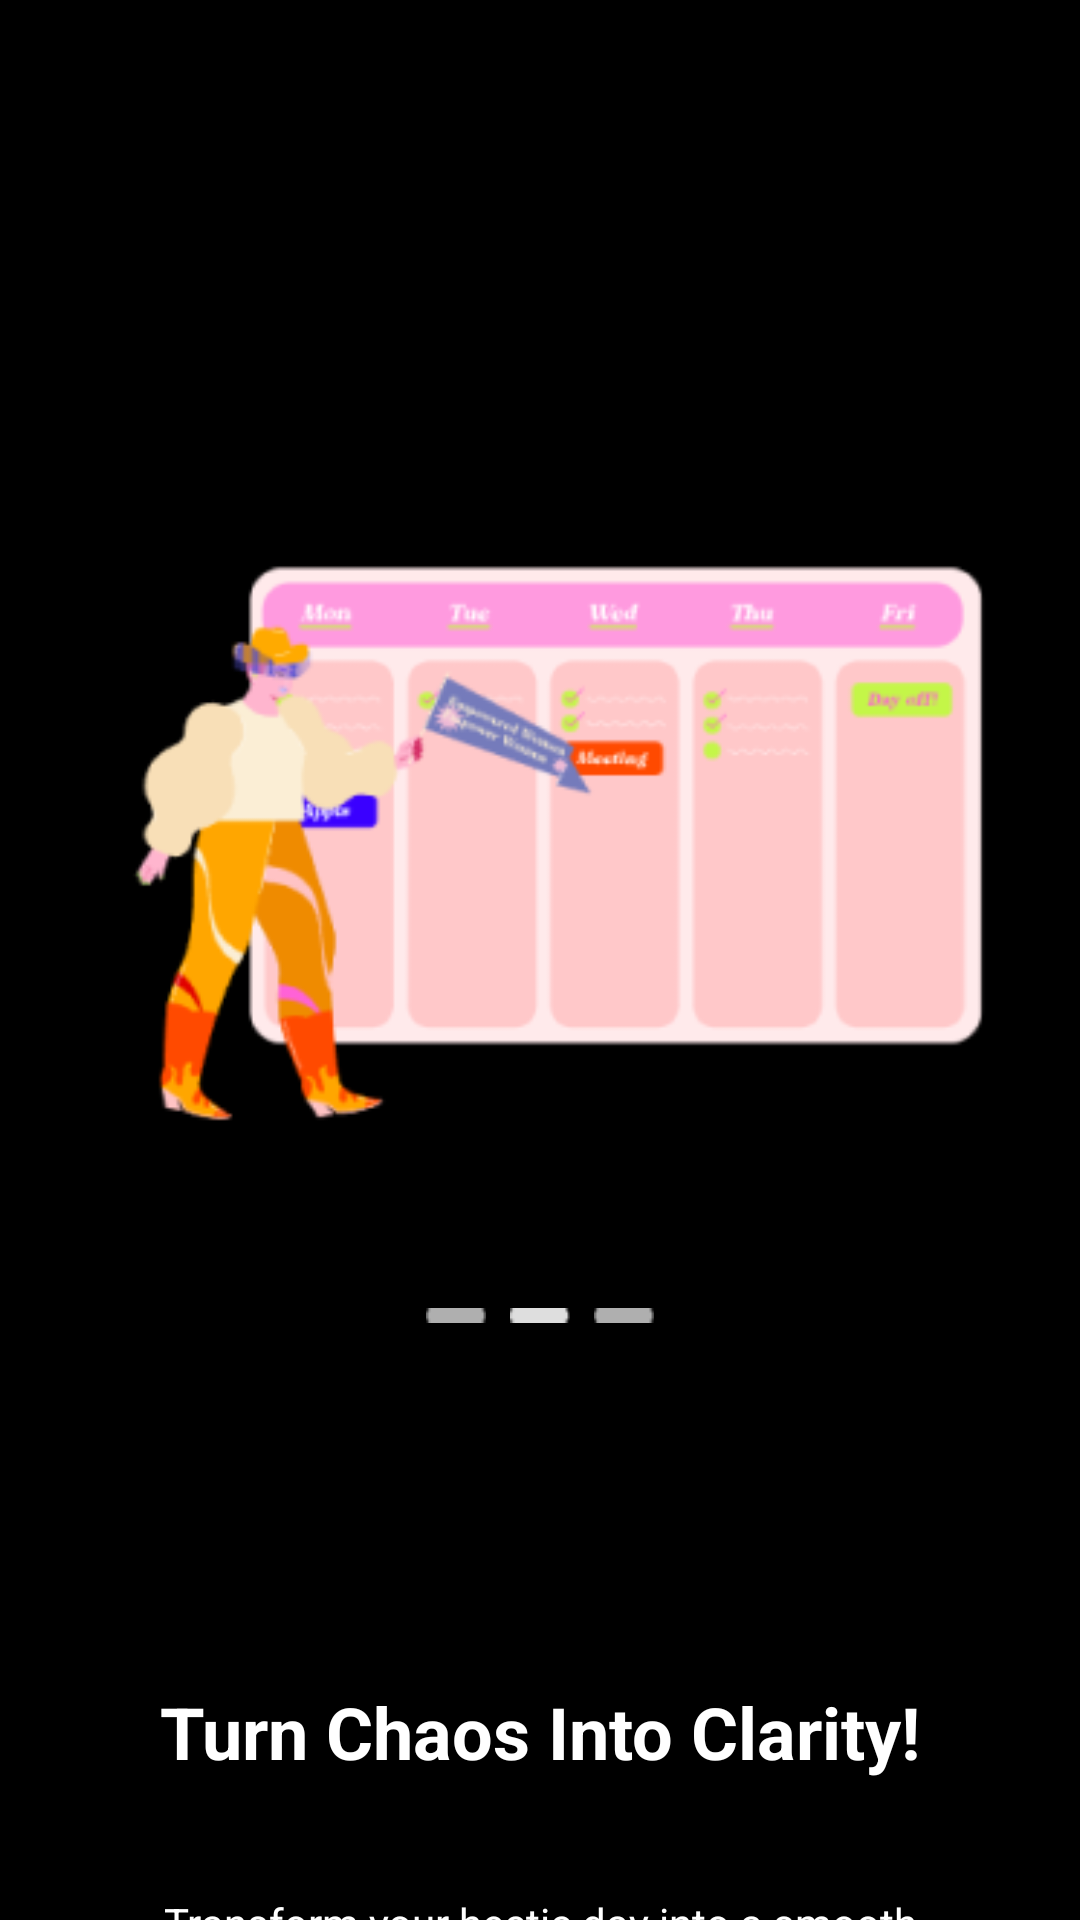

The Android layout XML behind this screen, and the referenced resources:
<!-- AndroidManifest.xml: application theme Theme.Kelompok10_TickDone -->
<!-- res/layout/fragment_onboarding2.xml -->
<?xml version="1.0" encoding="utf-8"?>
<androidx.constraintlayout.widget.ConstraintLayout xmlns:android="http://schemas.android.com/apk/res/android"
    xmlns:app="http://schemas.android.com/apk/res-auto"
    xmlns:tools="http://schemas.android.com/tools"
    android:layout_width="match_parent"
    android:layout_height="match_parent"
    android:background="@color/black"
    tools:context=".OnboardingFragment2">


    <ImageView
        android:id="@+id/illustration"
        android:layout_width="300dp"
        android:layout_height="300dp"
        android:contentDescription="Illustration"
        android:src="@drawable/onboard2"
        android:scaleType="fitCenter"
        app:layout_constraintStart_toStartOf="parent"
        app:layout_constraintEnd_toEndOf="parent"
        app:layout_constraintTop_toTopOf="parent"
        android:layout_marginTop="120dp"
        app:layout_constraintBottom_toTopOf="@+id/indicatorLayout" />


    
    <LinearLayout
        android:id="@+id/indicatorLayout"
        android:layout_width="wrap_content"
        android:layout_height="wrap_content"
        android:orientation="horizontal"
        android:layout_marginTop="16dp"
        app:layout_constraintTop_toBottomOf="@+id/illustration"
        app:layout_constraintStart_toStartOf="parent"
        app:layout_constraintEnd_toEndOf="parent">

        <View
            android:layout_width="20dp"
            android:layout_height="5dp"
            android:background="@drawable/indicator_inactive" />

        <View
            android:layout_width="20dp"
            android:layout_height="5dp"
            android:layout_marginStart="8dp"
            android:background="@drawable/indicator_active" />

        <View
            android:layout_width="20dp"
            android:layout_height="5dp"
            android:layout_marginStart="8dp"
            android:background="@drawable/indicator_inactive" />
    </LinearLayout>

    
    <TextView
        android:id="@+id/titleText"
        android:layout_width="wrap_content"
        android:layout_height="wrap_content"
        android:text="Turn Chaos Into Clarity!"
        android:textColor="@android:color/white"
        android:textSize="24sp"
        android:textStyle="bold"
        android:layout_marginTop="120dp"
        app:layout_constraintTop_toBottomOf="@+id/indicatorLayout"
        app:layout_constraintStart_toStartOf="parent"
        app:layout_constraintEnd_toEndOf="parent"
        android:gravity="center"/>

    
    <TextView
        android:id="@+id/subtitleText"
        android:layout_width="0dp"
        android:layout_height="wrap_content"
        android:text="Transform your hectic day into a smooth workflow with TickDone. Organize, prioritize, and complete your tasks with ease."
        android:textColor="@android:color/white"
        android:textSize="14sp"
        android:gravity="center"
        android:layout_marginTop="8dp"
        android:padding="30dp"
        app:layout_constraintTop_toBottomOf="@+id/titleText"
        app:layout_constraintStart_toStartOf="parent"
        app:layout_constraintEnd_toEndOf="parent"
        android:layout_marginStart="16dp"
        android:layout_marginEnd="16dp"/>


</androidx.constraintlayout.widget.ConstraintLayout>
<!-- resources referenced by this layout -->
<resources>
  <color name="black">#000000</color>
  <!-- drawable indicator_active: png bitmap (drawable, 178 bytes) -->
  <!-- drawable indicator_inactive: png bitmap (drawable, 168 bytes) -->
  <!-- drawable onboard2: png bitmap (drawable, 21450 bytes) -->
  <style name="Theme.Kelompok10_TickDone" parent="Theme.MaterialComponents.DayNight.NoActionBar">
          
          <item name="colorPrimary">@color/purple_200</item>
          <item name="colorPrimaryVariant">@color/purple_700</item>
          <item name="colorOnPrimary">@color/black</item>
          
          <item name="colorSecondary">@color/teal_200</item>
          <item name="colorSecondaryVariant">@color/teal_200</item>
          <item name="colorOnSecondary">@color/black</item>
          
          <item name="android:statusBarColor">?attr/colorPrimaryVariant</item>
          
      </style>
  <color name="purple_200">#FFBB86FC</color>
  <color name="purple_700">#FF3700B3</color>
  <color name="teal_200">#FF03DAC5</color>
</resources>
